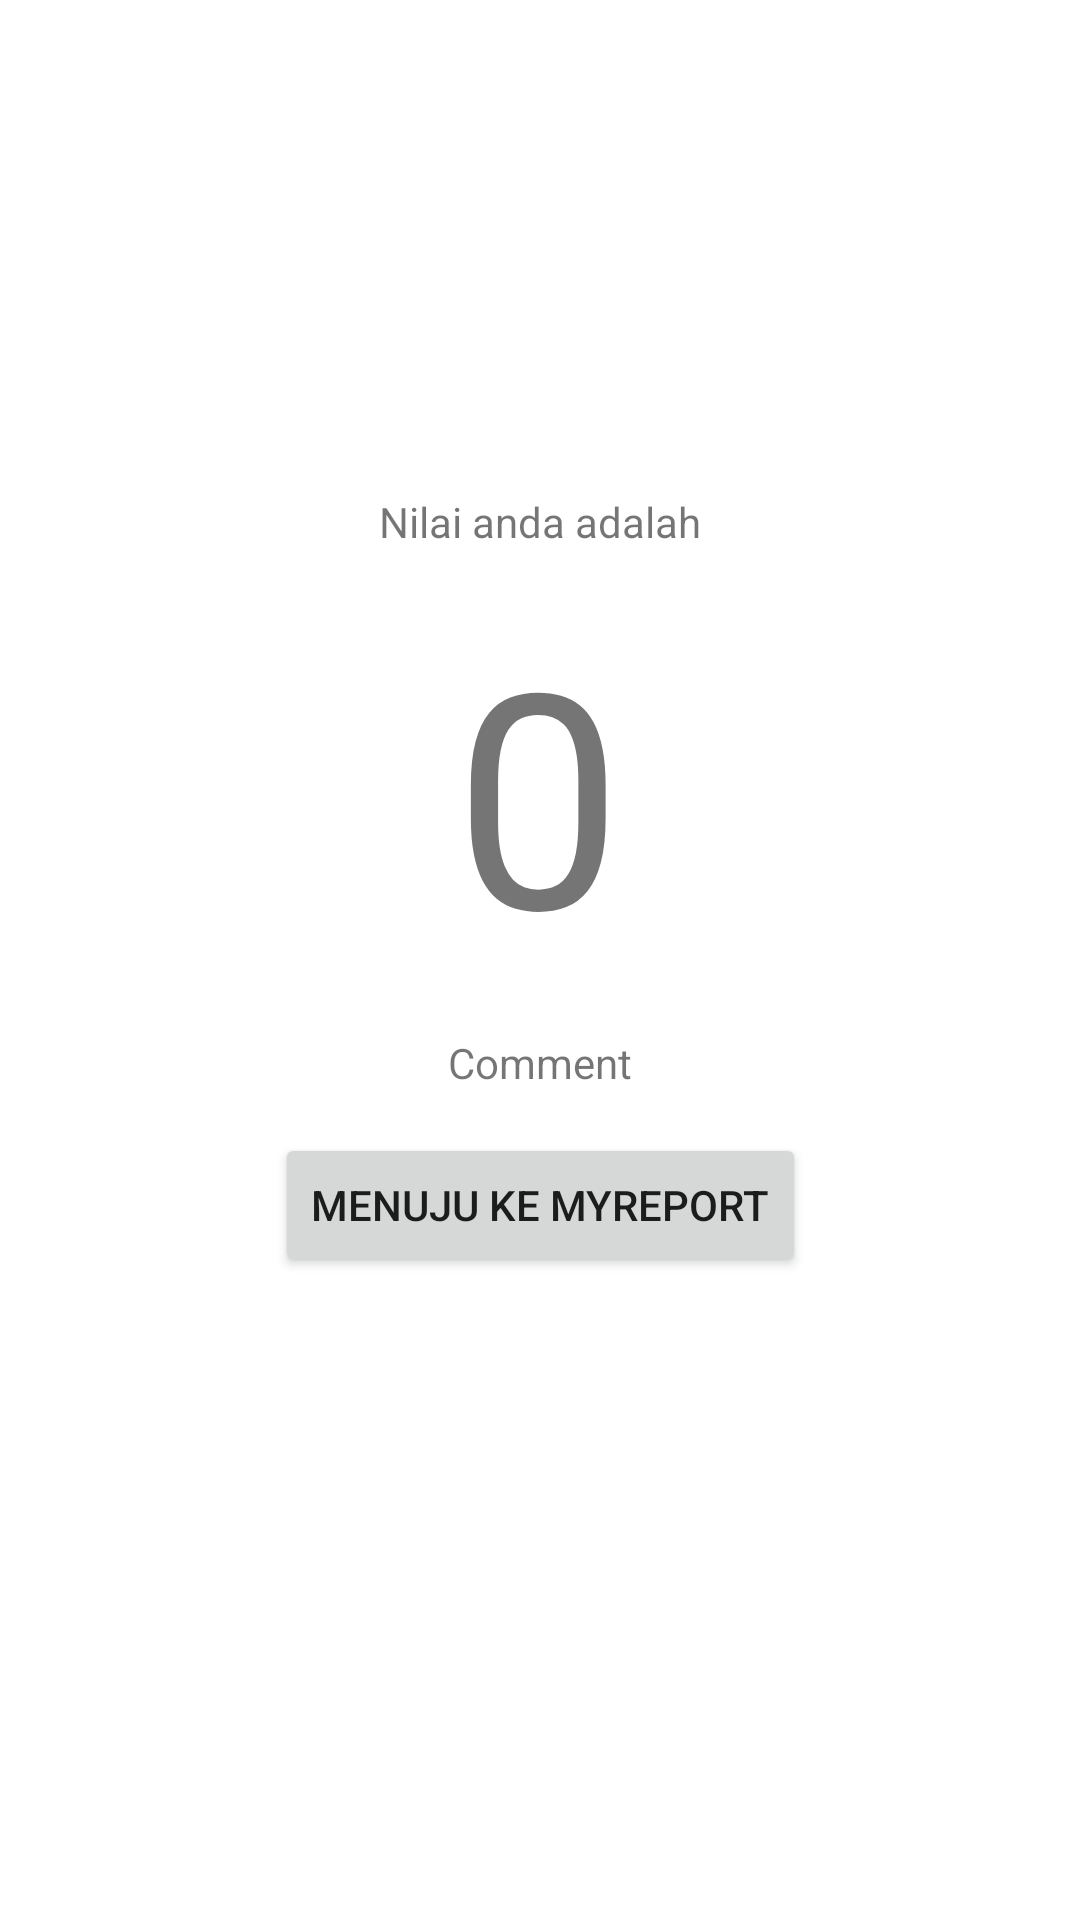

The Android layout XML behind this screen, and the referenced resources:
<!-- AndroidManifest.xml: application theme Theme.MYQUIZZ -->
<!-- res/layout/activity_result.xml -->
<?xml version="1.0" encoding="utf-8"?>
<androidx.constraintlayout.widget.ConstraintLayout xmlns:android="http://schemas.android.com/apk/res/android"
    xmlns:app="http://schemas.android.com/apk/res-auto"
    xmlns:tools="http://schemas.android.com/tools"
    android:layout_width="match_parent"
    android:layout_height="match_parent"
    tools:context=".ResultActivity">

    <TextView
        android:id="@+id/textView2"
        android:layout_width="wrap_content"
        android:layout_height="wrap_content"
        android:layout_marginTop="150dp"
        android:text="Nilai anda adalah"
        app:layout_constraintBottom_toTopOf="@+id/txt_nilai"
        app:layout_constraintEnd_toEndOf="parent"
        app:layout_constraintStart_toStartOf="parent"
        app:layout_constraintTop_toTopOf="parent" />

    <TextView
        android:id="@+id/txt_nilai"
        android:layout_width="wrap_content"
        android:layout_height="wrap_content"
        android:text="0"
        android:textSize="100dp"
        app:layout_constraintBottom_toTopOf="@+id/txt_comment"
        app:layout_constraintEnd_toEndOf="parent"
        app:layout_constraintHorizontal_bias="0.498"
        app:layout_constraintStart_toStartOf="parent"
        app:layout_constraintTop_toBottomOf="@+id/textView2" />

    <TextView
        android:id="@+id/txt_comment"
        android:layout_width="wrap_content"
        android:layout_height="wrap_content"
        android:text="Comment"
        app:layout_constraintBottom_toTopOf="@+id/btn_report"
        app:layout_constraintEnd_toEndOf="parent"
        app:layout_constraintStart_toStartOf="parent"
        app:layout_constraintTop_toBottomOf="@+id/txt_nilai" />

    <Button
        android:id="@+id/btn_report"
        android:layout_width="wrap_content"
        android:layout_height="wrap_content"
        android:layout_marginBottom="200dp"
        android:text="Menuju ke MYREPORT"
        app:layout_constraintBottom_toBottomOf="parent"
        app:layout_constraintEnd_toEndOf="parent"
        app:layout_constraintStart_toStartOf="parent"
        app:layout_constraintTop_toBottomOf="@+id/txt_comment" />
</androidx.constraintlayout.widget.ConstraintLayout>
<!-- resources referenced by this layout -->
<resources>
  <style name="Theme.MYQUIZZ" parent="Theme.MaterialComponents.DayNight.DarkActionBar">
          
          <item name="colorPrimary">@color/purple_500</item>
          <item name="colorPrimaryVariant">@color/purple_700</item>
          <item name="colorOnPrimary">@color/white</item>
          
          <item name="colorSecondary">@color/teal_200</item>
          <item name="colorSecondaryVariant">@color/teal_700</item>
          <item name="colorOnSecondary">@color/black</item>
          
          <item name="android:statusBarColor" tools:targetApi="l">?attr/colorPrimaryVariant</item>
          
      </style>
  <!-- not gathered from this repository: default colours our renderer supplied (Android Studio template values) -->
  <color name="purple_500">#FF6200EE</color>
  <color name="purple_700">#FF3700B3</color>
  <color name="teal_200">#FF03DAC5</color>
  <color name="teal_700">#FF018786</color>
  <color name="black">#FF000000</color>
  <color name="white">#FFFFFFFF</color>
</resources>
